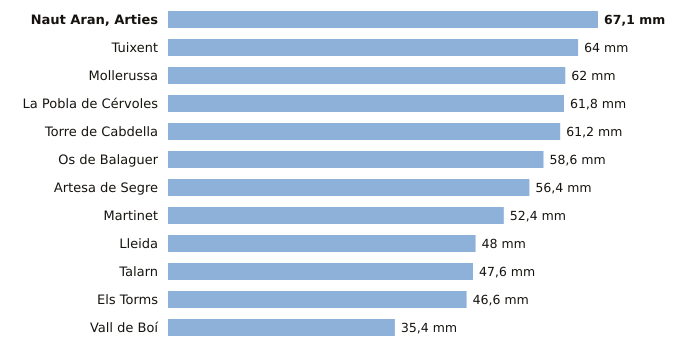

Data behind this chart, as committed beside it:
estacion, provincia, indicativo, mm_6_dias_anteriores, mm_hoy, mm_7_dias, horas_de_hoy
Naut Aran, Arties, Lleida, 9990X, 67.1, 0.0, 67.1, 2
Tuixent, Lleida, 9632X, 64.0, 0.0, 64.0, 1
Mollerussa, Lleida, 9729X, 62.0, 0.0, 62.0, 1
La Pobla de Cérvoles, Lleida, 9772X, 61.8, 0.0, 61.8, 2
Torre de Cabdella, Lleida, 9689X, 61.2, 0.0, 61.2, 2
Os de Balaguer, Lleida, 9724X, 58.6, 0.0, 58.6, 2
Artesa de Segre, Lleida, 9650X, 56.4, 0.0, 56.4, 1
Martinet, Lleida, 9590, 52.4, 0.0, 52.4, 2
Lleida, Lleida, 9771C, 48.0, 0.0, 48.0, 2
Talarn, Lleida, 9698U, 47.6, 0.0, 47.6, 2
Els Torms, Lleida, 9776D, 46.6, 0.0, 46.6, 2
Vall de Boí, Lleida, 9744B, 35.4, 0.0, 35.4, 1
